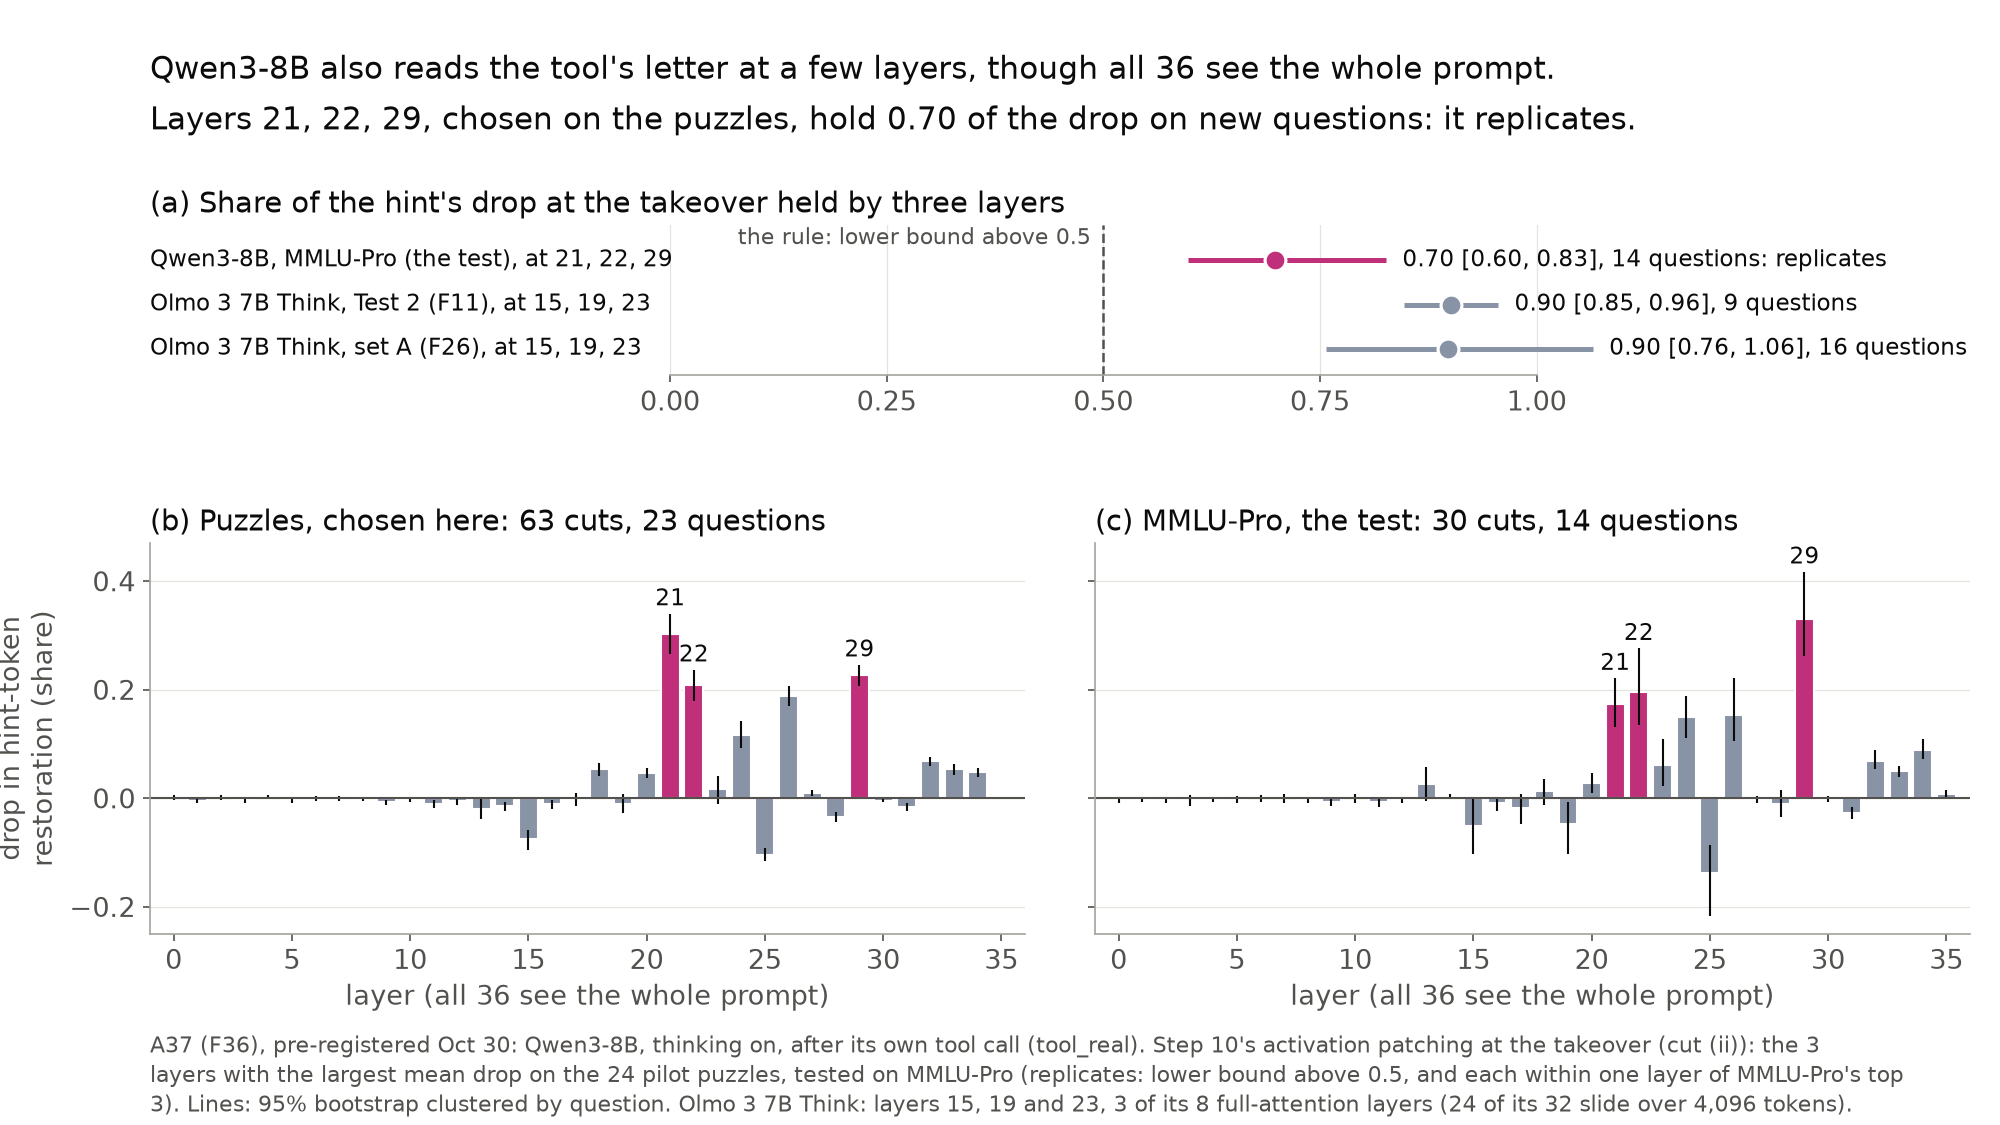

Source data for this figure (header and first rows):
panel, what, half, layer, measure, value, low, high, questions, interval, chosen, reading
a, Qwen3-8B, MMLU-Pro (the test), MMLU-Pro, , share of the drop at 21, 22, 29, 0.6982, 0.5977, 0.8259, 14, 95% bootstrap clustered by question, , replicates
a, Olmo 3 7B Think, Test 2 (F11), , , share of the drop at 15, 19, 23, 0.9017, 0.8468, 0.9552, 9, 95% bootstrap clustered by question, , 
a, Olmo 3 7B Think, set A (F26), , , share of the drop at 15, 19, 23, 0.8978, 0.7569, 1.065, 16, 95% bootstrap clustered by question, , 
b, Qwen3-8B, puzzles, puzzles, 0, drop in hint-token restoration, 0.001229, -0.003344, 0.006076, 23, 95% bootstrap clustered by question, no, 
b, Qwen3-8B, puzzles, puzzles, 1, drop in hint-token restoration, -0.005241, -0.00971, -0.0009837, 23, 95% bootstrap clustered by question, no, 
b, Qwen3-8B, puzzles, puzzles, 2, drop in hint-token restoration, 0.0007476, -0.003784, 0.00548, 23, 95% bootstrap clustered by question, no, 
b, Qwen3-8B, puzzles, puzzles, 3, drop in hint-token restoration, -0.004133, -0.009298, 0.001486, 23, 95% bootstrap clustered by question, no, 
b, Qwen3-8B, puzzles, puzzles, 4, drop in hint-token restoration, 0.002065, -0.002381, 0.006381, 23, 95% bootstrap clustered by question, no, 
b, Qwen3-8B, puzzles, puzzles, 5, drop in hint-token restoration, -0.003365, -0.008391, 0.001351, 23, 95% bootstrap clustered by question, no, 
b, Qwen3-8B, puzzles, puzzles, 6, drop in hint-token restoration, -0.001073, -0.005709, 0.003614, 23, 95% bootstrap clustered by question, no, 
b, Qwen3-8B, puzzles, puzzles, 7, drop in hint-token restoration, -0.001381, -0.00625, 0.003678, 23, 95% bootstrap clustered by question, no, 
b, Qwen3-8B, puzzles, puzzles, 8, drop in hint-token restoration, -0.001587, -0.00473, 0.001389, 23, 95% bootstrap clustered by question, no, 
b, Qwen3-8B, puzzles, puzzles, 9, drop in hint-token restoration, -0.007365, -0.01277, -0.002842, 23, 95% bootstrap clustered by question, no, 
b, Qwen3-8B, puzzles, puzzles, 10, drop in hint-token restoration, -0.003303, -0.007168, 0.001197, 23, 95% bootstrap clustered by question, no, 
b, Qwen3-8B, puzzles, puzzles, 11, drop in hint-token restoration, -0.01072, -0.0183, -0.003836, 23, 95% bootstrap clustered by question, no, 
b, Qwen3-8B, puzzles, puzzles, 12, drop in hint-token restoration, -0.006096, -0.01285, 0.0002012, 23, 95% bootstrap clustered by question, no, 
b, Qwen3-8B, puzzles, puzzles, 13, drop in hint-token restoration, -0.0198, -0.03907, 0.0006724, 23, 95% bootstrap clustered by question, no, 
b, Qwen3-8B, puzzles, puzzles, 14, drop in hint-token restoration, -0.01489, -0.02305, -0.007723, 23, 95% bootstrap clustered by question, no, 
b, Qwen3-8B, puzzles, puzzles, 15, drop in hint-token restoration, -0.0763, -0.09509, -0.05844, 23, 95% bootstrap clustered by question, no, 
b, Qwen3-8B, puzzles, puzzles, 16, drop in hint-token restoration, -0.0106, -0.01936, -0.002937, 23, 95% bootstrap clustered by question, no, 
b, Qwen3-8B, puzzles, puzzles, 17, drop in hint-token restoration, -0.003611, -0.01506, 0.009432, 23, 95% bootstrap clustered by question, no, 
b, Qwen3-8B, puzzles, puzzles, 18, drop in hint-token restoration, 0.05288, 0.03985, 0.06548, 23, 95% bootstrap clustered by question, no, 
b, Qwen3-8B, puzzles, puzzles, 19, drop in hint-token restoration, -0.01045, -0.02776, 0.00703, 23, 95% bootstrap clustered by question, no, 
b, Qwen3-8B, puzzles, puzzles, 20, drop in hint-token restoration, 0.04668, 0.03742, 0.05539, 23, 95% bootstrap clustered by question, no, 
b, Qwen3-8B, puzzles, puzzles, 21, drop in hint-token restoration, 0.3026, 0.2652, 0.3399, 23, 95% bootstrap clustered by question, yes, 
b, Qwen3-8B, puzzles, puzzles, 22, drop in hint-token restoration, 0.2088, 0.1785, 0.2365, 23, 95% bootstrap clustered by question, yes, 
b, Qwen3-8B, puzzles, puzzles, 23, drop in hint-token restoration, 0.01675, -0.0117, 0.04117, 23, 95% bootstrap clustered by question, no, 
b, Qwen3-8B, puzzles, puzzles, 24, drop in hint-token restoration, 0.1166, 0.09176, 0.1423, 23, 95% bootstrap clustered by question, no, 
b, Qwen3-8B, puzzles, puzzles, 25, drop in hint-token restoration, -0.104, -0.1159, -0.09219, 23, 95% bootstrap clustered by question, no, 
b, Qwen3-8B, puzzles, puzzles, 26, drop in hint-token restoration, 0.1876, 0.1692, 0.2061, 23, 95% bootstrap clustered by question, no, 
b, Qwen3-8B, puzzles, puzzles, 27, drop in hint-token restoration, 0.009737, 0.004729, 0.01438, 23, 95% bootstrap clustered by question, no, 
b, Qwen3-8B, puzzles, puzzles, 28, drop in hint-token restoration, -0.03486, -0.04403, -0.0262, 23, 95% bootstrap clustered by question, no, 
b, Qwen3-8B, puzzles, puzzles, 29, drop in hint-token restoration, 0.2262, 0.207, 0.2456, 23, 95% bootstrap clustered by question, yes, 
b, Qwen3-8B, puzzles, puzzles, 30, drop in hint-token restoration, -0.004753, -0.007531, -0.001818, 23, 95% bootstrap clustered by question, no, 
b, Qwen3-8B, puzzles, puzzles, 31, drop in hint-token restoration, -0.01639, -0.02319, -0.009378, 23, 95% bootstrap clustered by question, no, 
b, Qwen3-8B, puzzles, puzzles, 32, drop in hint-token restoration, 0.06756, 0.05936, 0.07623, 23, 95% bootstrap clustered by question, no, 
b, Qwen3-8B, puzzles, puzzles, 33, drop in hint-token restoration, 0.05273, 0.04272, 0.0629, 23, 95% bootstrap clustered by question, no, 
b, Qwen3-8B, puzzles, puzzles, 34, drop in hint-token restoration, 0.04746, 0.03973, 0.05608, 23, 95% bootstrap clustered by question, no, 
b, Qwen3-8B, puzzles, puzzles, 35, drop in hint-token restoration, 0.0002892, -0.001644, 0.002065, 23, 95% bootstrap clustered by question, no, 
b, Qwen3-8B, MMLU-Pro, MMLU-Pro, 0, drop in hint-token restoration, -0.003556, -0.008201, 0.00171, 14, 95% bootstrap clustered by question, no, 
b, Qwen3-8B, MMLU-Pro, MMLU-Pro, 1, drop in hint-token restoration, -0.001755, -0.006367, 0.002654, 14, 95% bootstrap clustered by question, no, 
b, Qwen3-8B, MMLU-Pro, MMLU-Pro, 2, drop in hint-token restoration, -0.003752, -0.009887, 0.001821, 14, 95% bootstrap clustered by question, no, 
b, Qwen3-8B, MMLU-Pro, MMLU-Pro, 3, drop in hint-token restoration, -0.00295, -0.01469, 0.006069, 14, 95% bootstrap clustered by question, no, 
b, Qwen3-8B, MMLU-Pro, MMLU-Pro, 4, drop in hint-token restoration, -0.001974, -0.007242, 0.00264, 14, 95% bootstrap clustered by question, no, 
b, Qwen3-8B, MMLU-Pro, MMLU-Pro, 5, drop in hint-token restoration, -0.002097, -0.008269, 0.004302, 14, 95% bootstrap clustered by question, no, 
b, Qwen3-8B, MMLU-Pro, MMLU-Pro, 6, drop in hint-token restoration, -0.0006361, -0.00677, 0.00524, 14, 95% bootstrap clustered by question, no, 
b, Qwen3-8B, MMLU-Pro, MMLU-Pro, 7, drop in hint-token restoration, -0.0003104, -0.008791, 0.007753, 14, 95% bootstrap clustered by question, no, 
b, Qwen3-8B, MMLU-Pro, MMLU-Pro, 8, drop in hint-token restoration, -0.004243, -0.009479, 0.0009785, 14, 95% bootstrap clustered by question, no, 
b, Qwen3-8B, MMLU-Pro, MMLU-Pro, 9, drop in hint-token restoration, -0.006838, -0.01525, 0.0004386, 14, 95% bootstrap clustered by question, no, 
b, Qwen3-8B, MMLU-Pro, MMLU-Pro, 10, drop in hint-token restoration, -0.0003335, -0.008629, 0.007454, 14, 95% bootstrap clustered by question, no, 
b, Qwen3-8B, MMLU-Pro, MMLU-Pro, 11, drop in hint-token restoration, -0.006987, -0.01662, 0.002647, 14, 95% bootstrap clustered by question, no, 
b, Qwen3-8B, MMLU-Pro, MMLU-Pro, 12, drop in hint-token restoration, -0.003345, -0.009093, 0.002799, 14, 95% bootstrap clustered by question, no, 
b, Qwen3-8B, MMLU-Pro, MMLU-Pro, 13, drop in hint-token restoration, 0.02564, -0.005125, 0.05735, 14, 95% bootstrap clustered by question, no, 
b, Qwen3-8B, MMLU-Pro, MMLU-Pro, 14, drop in hint-token restoration, 0.002656, -0.002287, 0.00777, 14, 95% bootstrap clustered by question, no, 
b, Qwen3-8B, MMLU-Pro, MMLU-Pro, 15, drop in hint-token restoration, -0.05096, -0.1025, -0.0005735, 14, 95% bootstrap clustered by question, no, 
b, Qwen3-8B, MMLU-Pro, MMLU-Pro, 16, drop in hint-token restoration, -0.009941, -0.02308, 0.001656, 14, 95% bootstrap clustered by question, no, 
b, Qwen3-8B, MMLU-Pro, MMLU-Pro, 17, drop in hint-token restoration, -0.01879, -0.047, 0.006827, 14, 95% bootstrap clustered by question, no, 
b, Qwen3-8B, MMLU-Pro, MMLU-Pro, 18, drop in hint-token restoration, 0.0128, -0.01303, 0.03528, 14, 95% bootstrap clustered by question, no, 
b, Qwen3-8B, MMLU-Pro, MMLU-Pro, 19, drop in hint-token restoration, -0.04732, -0.1035, -0.007895, 14, 95% bootstrap clustered by question, no, 
b, Qwen3-8B, MMLU-Pro, MMLU-Pro, 20, drop in hint-token restoration, 0.02731, 0.008709, 0.0462, 14, 95% bootstrap clustered by question, no, 
... 15 more rows
